Photos from the image-classification dataset "dataset" in the GitHub repository Assmam13/asma. Its 7 classes are: Byzantine, islamique, Medieval, Modern, numide, punique, romaine.

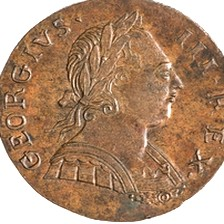
Label: romaine

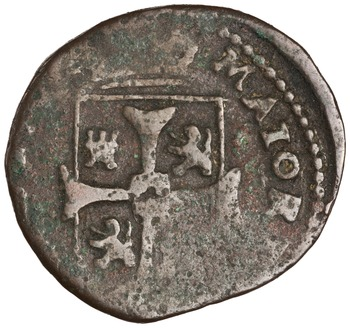
Label: Medieval

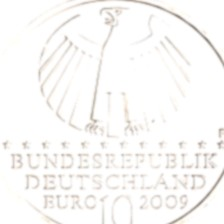
Label: punique

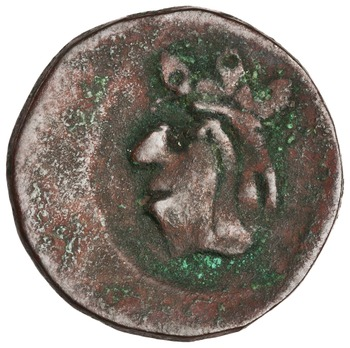
Label: islamique

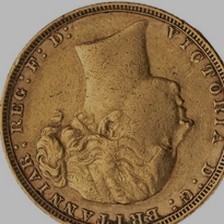
Label: Byzantine

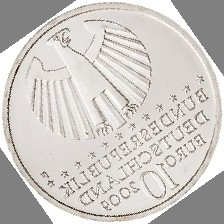
Label: numide
